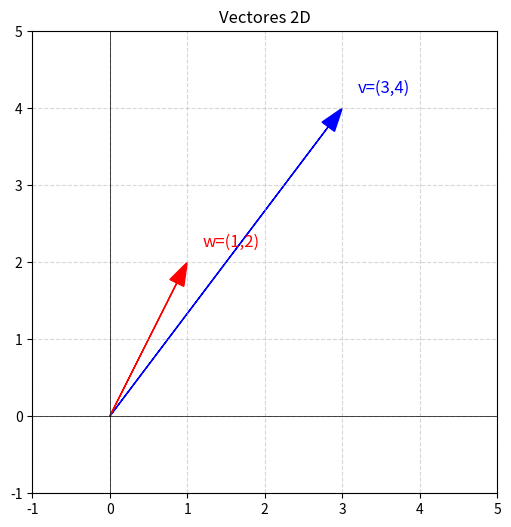
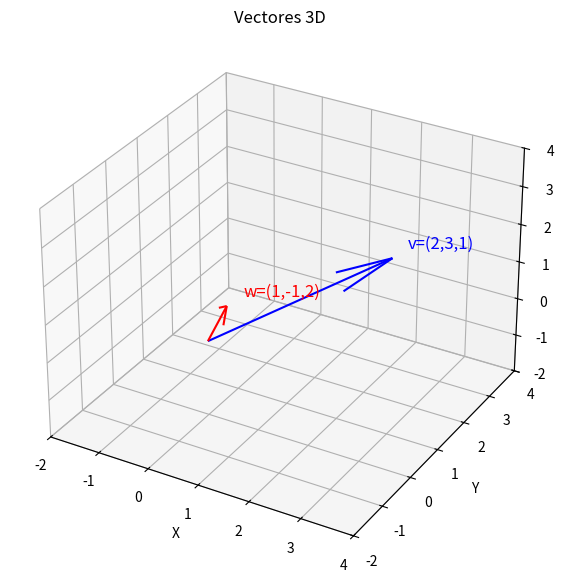

The matplotlib source for these figures, in order:
"""
 Un vector es una entidad matemática que tiene magnitud y dirección.
"""


import numpy as np
import matplotlib.pyplot as plt
from mpl_toolkits.mplot3d import Axes3D

# --- Vectores 2D ---
v2 = np.array([3, 4])
w2 = np.array([1, 2])

plt.figure(figsize=(6,6))
ax = plt.gca()

# Función para dibujar vectores 2D
def dibuja_vector2D(vec, color, nombre):
    ax.arrow(0, 0, vec[0], vec[1], 
             head_width=0.2, length_includes_head=True, color=color)
    plt.text(vec[0]+0.2, vec[1]+0.2, nombre, color=color, fontsize=12)

dibuja_vector2D(v2, "blue", "v=(3,4)")
dibuja_vector2D(w2, "red", "w=(1,2)")

plt.xlim(-1, 5)
plt.ylim(-1, 5)
plt.axhline(0, color="black", linewidth=0.5)
plt.axvline(0, color="black", linewidth=0.5)
plt.grid(True, linestyle="--", alpha=0.5)
plt.title("Vectores 2D")
plt.show()


# --- Vectores 3D ---
v3 = np.array([2, 3, 1])
w3 = np.array([1, -1, 2])

fig = plt.figure(figsize=(7,7))
ax3 = fig.add_subplot(111, projection='3d')

# Función para dibujar vectores 3D
def dibuja_vector3D(vec, color, nombre):
    ax3.quiver(0,0,0, vec[0], vec[1], vec[2], color=color)
    ax3.text(vec[0]+0.2, vec[1]+0.2, vec[2]+0.2, nombre, color=color, fontsize=12)

dibuja_vector3D(v3, "blue", "v=(2,3,1)")
dibuja_vector3D(w3, "red", "w=(1,-1,2)")

ax3.set_xlim([-2, 4])
ax3.set_ylim([-2, 4])
ax3.set_zlim([-2, 4])
ax3.set_xlabel('X')
ax3.set_ylabel('Y')
ax3.set_zlabel('Z')
ax3.set_title("Vectores 3D")
plt.show()
